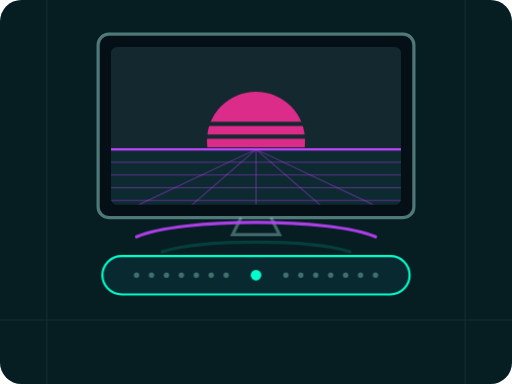
t = 0.00 s
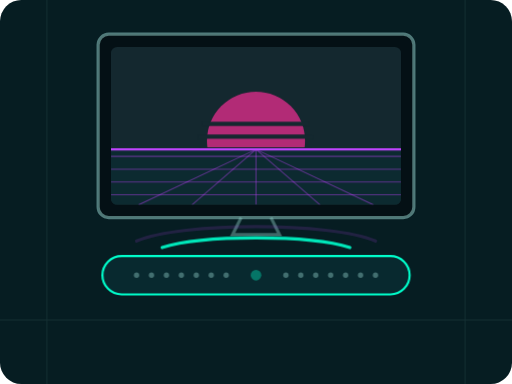
t = 1.10 s
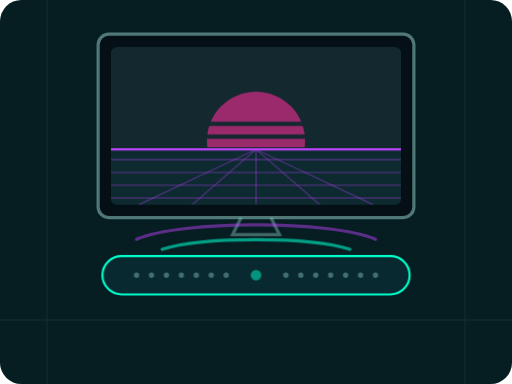
t = 1.60 s
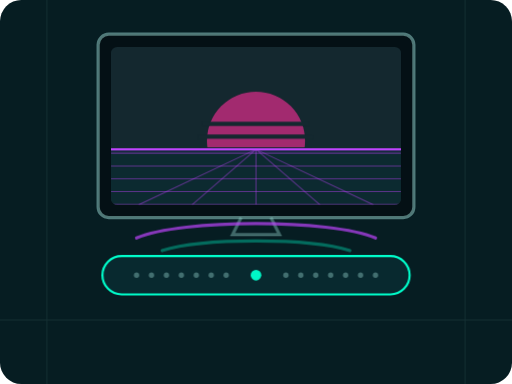
t = 2.60 s
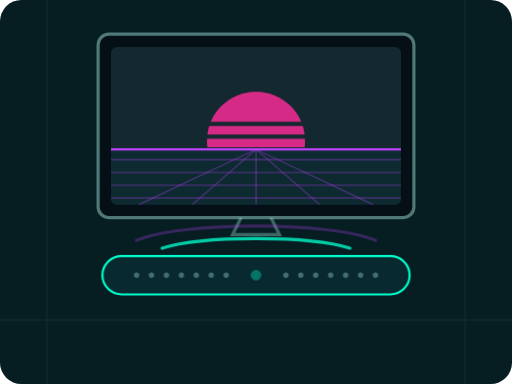
t = 3.60 s
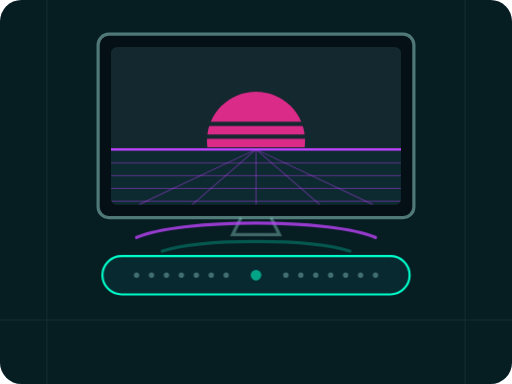
t = 4.10 s

The animated SVG that drew these frames (rendered in a browser with its animation timeline set to each time). Animation: 4 CSS @keyframes rules; one cycle of 5.10 s, repeats indefinitely.

<svg xmlns="http://www.w3.org/2000/svg" width="480" height="360" viewBox="0 0 480 360" fill="none">
  <title>Televisor com sol synthwave e uma soundbar a emitir som, nas cores néon da PulsarFM</title>
  <style>
    /* Transform/opacity only, so it stays on the compositor. Runs inside an img tag. */
    .sun { animation: glow 4s ease-in-out infinite; }
    .grid { animation: scroll 2s linear infinite; }
    .wave { animation: wave 2.2s ease-in-out infinite; }
    .wave.far { animation-delay: -1.1s; }
    .led { animation: led 2.4s ease-in-out infinite; }
    @keyframes glow { 50% { opacity: .65; } }
    @keyframes scroll { to { transform: translateY(12px); } }
    @keyframes wave { 0%, 100% { opacity: .15; transform: translateY(4px); } 50% { opacity: .9; transform: translateY(0); } }
    @keyframes led { 50% { opacity: .35; } }
    @media (prefers-reduced-motion: reduce) { * { animation: none !important; } }
  </style>
  <defs><clipPath id="screen"><rect x="104" y="44" width="272" height="148" rx="6"/></clipPath></defs>
  <rect width="480" height="360" rx="20" fill="#061D22"/>
  <path d="M0 300H480M44 0V360M436 0V360" stroke="#9AD9D3" stroke-opacity=".09"/>
  <rect x="92" y="32" width="296" height="172" rx="10" fill="#041015" stroke="#9AD9D3" stroke-opacity=".5" stroke-width="3"/>
  <g clip-path="url(#screen)">
    <rect x="104" y="44" width="272" height="148" fill="#14282F"/>
    <circle class="sun" cx="240" cy="132" r="46" fill="#FF2D9B" fill-opacity=".85"/>
    <path d="M190 116H290M186 128H294M188 140H292" stroke="#14282F" stroke-width="4"/>
    <rect x="104" y="140" width="272" height="52" fill="#0C2A30"/>
    <path d="M104 140H376" stroke="#C044FF" stroke-width="2"/>
    <g class="grid" stroke="#C044FF" stroke-opacity=".45">
      <path d="M104 140H376M104 152H376M104 164H376M104 176H376M104 188H376"/>
    </g>
    <path d="M240 140L180 192M240 140L300 192M240 140L130 192M240 140L350 192M240 140V192" stroke="#C044FF" stroke-opacity=".45"/>
  </g>
  <path d="M226 204L218 220H262L254 204" stroke="#9AD9D3" stroke-opacity=".4" stroke-width="3"/>
  <g stroke-width="3" stroke-linecap="round">
    <path class="wave far" d="M128 222C170 204 310 204 352 222" stroke="#C044FF"/>
    <path class="wave" d="M152 232C190 220 290 220 328 232" stroke="#00FFCC"/>
  </g>
  <rect x="96" y="240" width="288" height="36" rx="18" fill="#08292F" stroke="#00FFCC" stroke-width="2"/>
  <g fill="#9AD9D3" fill-opacity=".4">
    <circle cx="128" cy="258" r="2.5"/><circle cx="142" cy="258" r="2.5"/><circle cx="156" cy="258" r="2.5"/><circle cx="170" cy="258" r="2.5"/><circle cx="184" cy="258" r="2.5"/><circle cx="198" cy="258" r="2.5"/><circle cx="212" cy="258" r="2.5"/>
    <circle cx="268" cy="258" r="2.5"/><circle cx="282" cy="258" r="2.5"/><circle cx="296" cy="258" r="2.5"/><circle cx="310" cy="258" r="2.5"/><circle cx="324" cy="258" r="2.5"/><circle cx="338" cy="258" r="2.5"/><circle cx="352" cy="258" r="2.5"/>
  </g>
  <circle class="led" cx="240" cy="258" r="5" fill="#00FFCC"/>
</svg>
